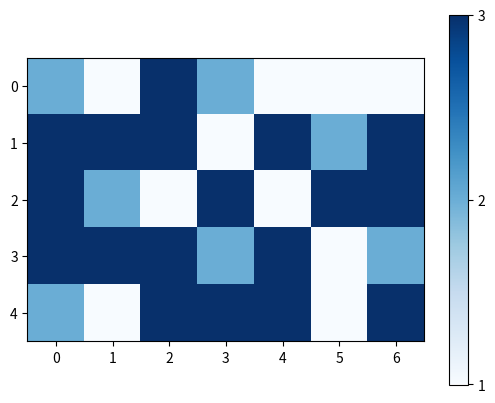

Source code (Python):
# В этом коде я добавил метод optimize_tower_placement(),
# который размещает башни радиусом radius
# для каждого свободного блока сетки. Мы можем заменить вызов optimize_tower_placement()
# на любое другое значение радиуса.
# Далее я визуализирую сетку с помощью метода visualize_grid().

import random
import matplotlib.pyplot as plt


class CityGrid:
    def __init__(self, n, m, obstacle_coverage):
        self.n = n
        self.m = m
        self.grid = [[0] * m for _ in range(n)]
        self.obstacle_coverage = obstacle_coverage
        self.place_obstacles()

    def place_obstacles(self):
        num_obstacles = int(self.n * self.m * self.obstacle_coverage)

        for _ in range(num_obstacles):
            row = random.randint(0, self.n - 1)
            col = random.randint(0, self.m - 1)
            self.grid[row][col] = 1

    def print_grid(self):
        for row in self.grid:
            print(' '.join(map(str, row)))

    def place_tower(self, row, col, radius):
        self.grid[row][col] = 2

        for i in range(max(0, row - radius), min(self.n, row + radius + 1)):
            for j in range(max(0, col - radius), min(self.m, col + radius + 1)):
                if abs(i - row) + abs(j - col) <= radius and self.grid[i][j] == 0:
                    self.grid[i][j] = 3

    def visualize_grid(self):
        plt.imshow(self.grid, cmap='Blues')
        plt.colorbar(ticks=[0, 1, 2, 3])
        plt.show()

    def optimize_tower_placement(self, radius):
        for row in range(self.n):
            for col in range(self.m):
                if self.grid[row][col] == 0:
                    self.place_tower(row, col, radius)


# Пример использования:
grid = CityGrid(5, 7, 0.3)
grid.optimize_tower_placement(2)  # размещаем башни с радиусом действия 2 для каждого свободного блока
grid.visualize_grid()
